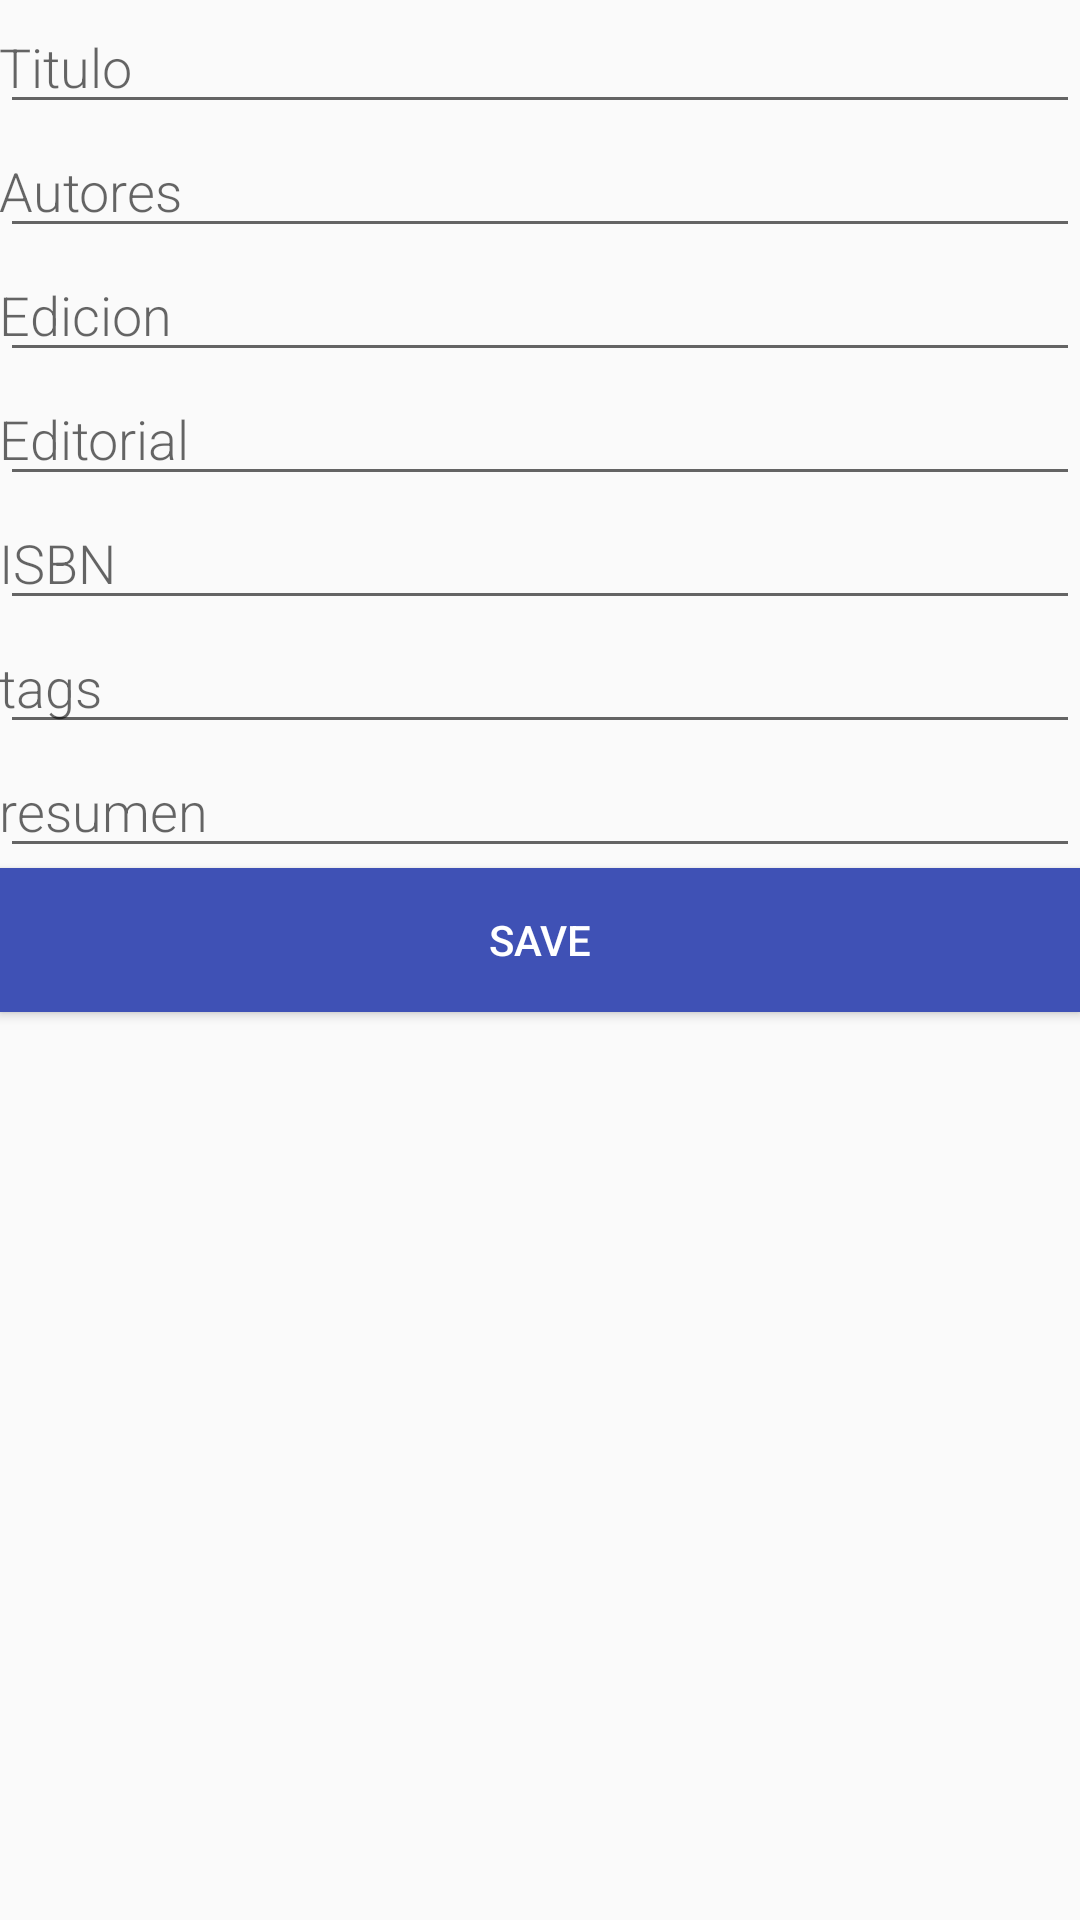

Layout XML and referenced resources for this Android screen:
<!-- AndroidManifest.xml: application theme AppTheme -->
<!-- res/layout/activity_new_word.xml -->
<?xml version="1.0" encoding="utf-8"?>
<LinearLayout xmlns:android="http://schemas.android.com/apk/res/android"
    android:orientation="vertical" android:layout_width="match_parent"
    android:layout_marginRight="30dp"
    android:layout_marginLeft="30dp"
    android:layout_height="match_parent">

    <EditText
        android:id="@+id/edit_title"
        android:layout_width="match_parent"
        android:layout_height="wrap_content"
        android:fontFamily="sans-serif-light"
        android:hint="@string/titulo"
        android:inputType="textAutoComplete"
        android:padding="@dimen/small_padding"
        android:layout_marginBottom="@dimen/big_padding"
        android:layout_marginTop="@dimen/big_padding"
        android:textSize="18sp" />
    <EditText
        android:id="@+id/edit_autor"
        android:layout_width="match_parent"
        android:layout_height="wrap_content"
        android:fontFamily="sans-serif-light"
        android:hint="@string/autores"
        android:inputType="textAutoComplete"
        android:padding="@dimen/small_padding"
        android:layout_marginBottom="@dimen/big_padding"
        android:layout_marginTop="@dimen/big_padding"
        android:textSize="18sp" />
    <EditText
        android:id="@+id/edit_edicion"
        android:layout_width="match_parent"
        android:layout_height="wrap_content"
        android:fontFamily="sans-serif-light"
        android:hint="@string/edicion"
        android:inputType="textAutoComplete"
        android:padding="@dimen/small_padding"
        android:layout_marginBottom="@dimen/big_padding"
        android:layout_marginTop="@dimen/big_padding"
        android:textSize="18sp" />
    <EditText
        android:id="@+id/edit_editorial"
        android:layout_width="match_parent"
        android:layout_height="wrap_content"
        android:fontFamily="sans-serif-light"
        android:hint="@string/editorial"
        android:inputType="textAutoComplete"
        android:padding="@dimen/small_padding"
        android:layout_marginBottom="@dimen/big_padding"
        android:layout_marginTop="@dimen/big_padding"
        android:textSize="18sp" />
    <EditText
        android:id="@+id/edit_isbn"
        android:layout_width="match_parent"
        android:layout_height="wrap_content"
        android:fontFamily="sans-serif-light"
        android:hint="@string/isbn"
        android:inputType="textAutoComplete"
        android:padding="@dimen/small_padding"
        android:layout_marginBottom="@dimen/big_padding"
        android:layout_marginTop="@dimen/big_padding"
        android:textSize="18sp" />
    <EditText
        android:id="@+id/edit_tags"
        android:layout_width="match_parent"
        android:layout_height="wrap_content"
        android:fontFamily="sans-serif-light"
        android:hint="@string/tags"
        android:inputType="textAutoComplete"
        android:padding="@dimen/small_padding"
        android:layout_marginBottom="@dimen/big_padding"
        android:layout_marginTop="@dimen/big_padding"
        android:textSize="18sp" />
    <EditText
        android:id="@+id/edit_resumen"
        android:layout_width="match_parent"
        android:layout_height="wrap_content"
        android:fontFamily="sans-serif-light"
        android:hint="@string/resumen"
        android:inputType="textAutoComplete"
        android:padding="@dimen/small_padding"
        android:layout_marginBottom="@dimen/big_padding"
        android:layout_marginTop="@dimen/big_padding"
        android:textSize="18sp" />

    <Button
        android:id="@+id/button_save"
        android:layout_width="match_parent"
        android:layout_height="wrap_content"
        android:background="@color/colorPrimary"
        android:text="@string/button_save"
        android:textColor="@color/cardview_light_background" />

</LinearLayout>
<!-- resources referenced by this layout -->
<resources>
  <color name="colorPrimary">#3F51B5</color>
  <string name="autores">Autores</string>
  <string name="button_save">Save</string>
  <string name="edicion">Edicion</string>
  <string name="editorial">Editorial</string>
  <string name="isbn">ISBN</string>
  <string name="resumen">resumen</string>
  <string name="tags">tags</string>
  <string name="titulo">Titulo</string>
  <style name="AppTheme" parent="Theme.AppCompat.Light.DarkActionBar">
          <item name="colorPrimary">@color/colorPrimary</item>
          <item name="colorPrimaryDark">@color/colorPrimaryDark</item>
          <item name="colorAccent">@color/colorAccent</item>
      </style>
  <color name="colorPrimaryDark">#303F9F</color>
  <color name="colorAccent">#FF4081</color>
</resources>
